Run: headless pygame with SDL's dummy video driver; simulated clock (each Clock.tick advances the game by its frame time, no real sleeping); random seed 0; keys injected as events and as key.get_pressed() state; no mouse input.
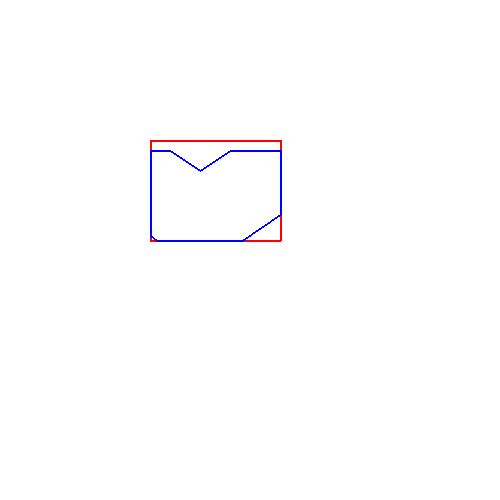
Frame 1 of 4 · flips 1–60 · no input
Frame 2 of 4 · flips 61–180 · tapped SPACE, RETURN · held RIGHT (→), D · screen unchanged from frame 1, image omitted
Frame 3 of 4 · flips 181–300 · held DOWN (↓), S · screen unchanged from frame 2, image omitted
Frame 4 of 4 · flips 301–420 · held LEFT (←), A, UP (↑), W · screen unchanged from frame 3, image omitted

The pygame program that drew these frames:

import pygame
import time

def sutherland_hodgman_clip(app, poligono, janela_recorte, velocidade=10):
    """
    Recorta um polígono usando o algoritmo de Sutherland-Hodgman.
    
    """
    
    def dentro(ponto, aresta):
        """Verifica se um ponto está dentro da janela de recorte com relação a uma aresta."""
        (x1, y1), (x2, y2) = aresta
        return (x2 - x1) * (ponto[1] - y1) - (y2 - y1) * (ponto[0] - x1) >= 0

    def intersecao(ponto1, ponto2, aresta):
        """Calcula o ponto de interseção entre uma aresta do polígono e uma aresta da janela de recorte."""
        (x1, y1), (x2, y2) = aresta
        dx, dy = ponto2[0] - ponto1[0], ponto2[1] - ponto1[1]
        dx_aresta, dy_aresta = x2 - x1, y2 - y1
        num = (x1 - ponto1[0]) * dy_aresta - (y1 - ponto1[1]) * dx_aresta
        den = dx * dy_aresta - dy * dx_aresta
        if den == 0:
            return ponto1  # Se as retas forem paralelas, retorna ponto1
        t = num / den
        return [int(ponto1[0] + t * dx), int(ponto1[1] + t * dy)]

    lista_saida = poligono  # Inicializa o polígono para ser processado
    for i in range(len(janela_recorte)):
        lista_entrada = lista_saida  # Define a entrada como o polígono atual
        lista_saida = []  # A nova lista será construída com os pontos recortados
        aresta = (janela_recorte[i], janela_recorte[(i + 1) % len(janela_recorte)])
        
        # Pausa para visualizar a animação do recorte
        time.sleep(1)
        app.limpar()
        desenhar_poligono(app, janela_recorte, cor=(255, 0, 0))  # Janela de recorte em vermelho
        desenhar_poligono(app, lista_saida, cor=(0, 0, 255))  # Polígono recortado em azul
        pygame.display.flip()
        
        for j in range(len(lista_entrada)):
            ponto1, ponto2 = lista_entrada[j], lista_entrada[(j + 1) % len(lista_entrada)]
            ponto1_dentro = dentro(ponto1, aresta)
            ponto2_dentro = dentro(ponto2, aresta)
            
            if ponto1_dentro and ponto2_dentro:
                lista_saida.append(ponto2)  # CASO 1: Ambos os pontos dentro
            elif ponto1_dentro and not ponto2_dentro:
                lista_saida.append(intersecao(ponto1, ponto2, aresta))  # CASO 2: Adiciona a interseção
            elif not ponto1_dentro and ponto2_dentro:
                lista_saida.append(intersecao(ponto1, ponto2, aresta))  # CASO 4: Adiciona a interseção
                lista_saida.append(ponto2)  # CASO 4: Adiciona ponto2 pois está dentro
            # CASO 3: Ambos fora, nenhum ponto é adicionado
        
        # Atualiza a tela com o novo polígono recortado
        app.limpar()
        desenhar_poligono(app, janela_recorte, cor=(255, 0, 0))  # Janela de recorte
        desenhar_poligono(app, lista_saida, cor=(0, 0, 255))  # Polígono recortado
        pygame.display.flip()
    
    return lista_saida

def desenhar_poligono(app, pontos, cor):
    """Desenha um polígono na tela conectando seus vértices."""
    if len(pontos) > 1:
        for i in range(len(pontos)):
            ponto_inicial = pontos[i]
            ponto_final = pontos[(i + 1) % len(pontos)]  # Garante que o polígono feche
            pygame.draw.line(app.tela, cor, ponto_inicial, ponto_final, 2)

# Código de inicialização do Pygame
pygame.init()
tela = pygame.display.set_mode((500, 500))
pygame.display.set_caption("Algoritmo de Sutherland-Hodgman")
app = type('App', (object,), {'tela': tela, 'limpar': lambda: tela.fill((255, 255, 255))})

# Exemplo de polígono e janela de recorte

poligono = [(230, 150), (200, 170), (170, 150), (100, 150), (100, 200), (200, 270), (300, 200), (300, 150)] # Figura C

#poligono = [(160, 260), (140, 300), (300, 280), (310, 250), (210, 180), (100, 220)] # Figura A
janela_recorte = [(150, 140), (280, 140), (280, 240), (150, 240)]



# Chama o algoritmo de recorte
poligono_recortado = sutherland_hodgman_clip(app, poligono, janela_recorte, velocidade=5)

# Exibição final e loop
running = True
while running:
    for event in pygame.event.get():
        if event.type == pygame.QUIT:
            running = False
    pygame.display.flip()
pygame.quit()
